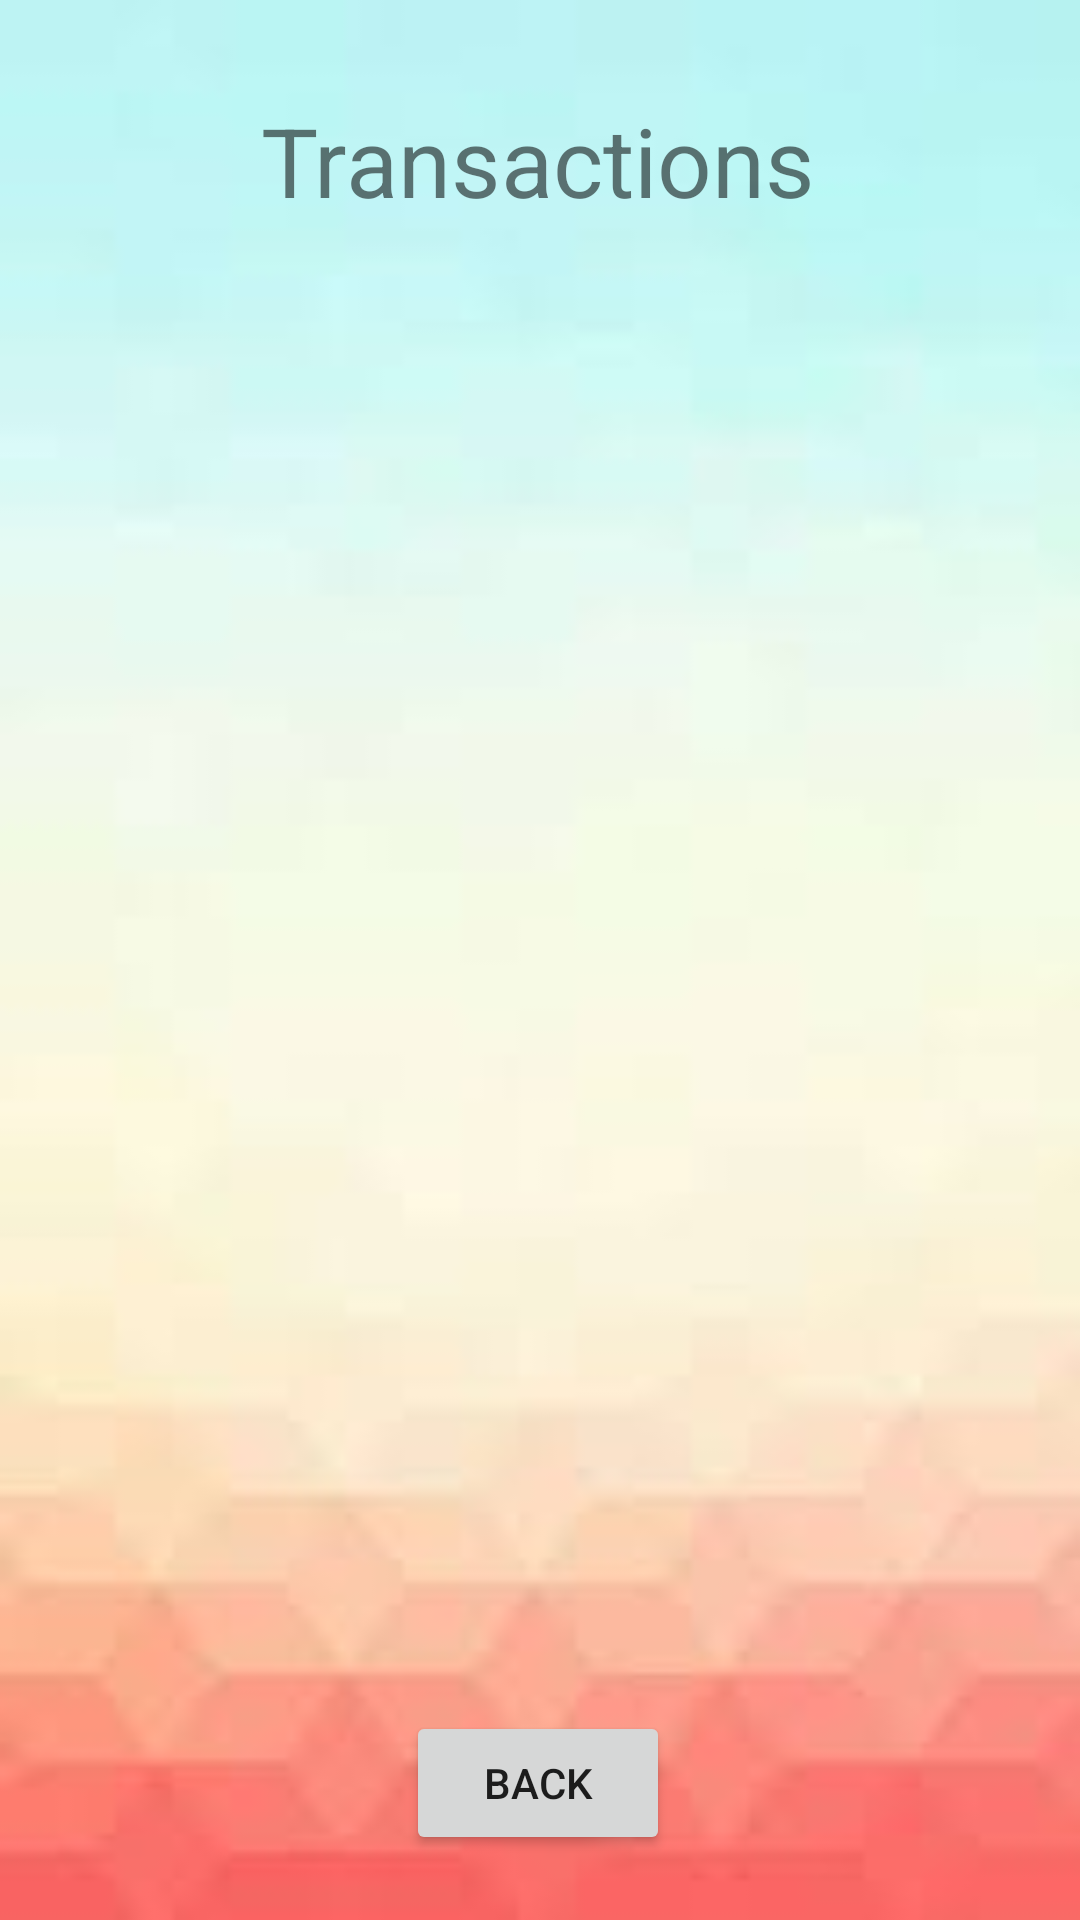

Reconstruct the res/layout file that produces this screen, plus the resources it refers to.
<!-- AndroidManifest.xml: application theme Theme.FSUGroupProject -->
<!-- res/layout/activity_transactions_list.xml -->
<?xml version="1.0" encoding="utf-8"?>
<androidx.constraintlayout.widget.ConstraintLayout xmlns:android="http://schemas.android.com/apk/res/android"
    xmlns:app="http://schemas.android.com/apk/res-auto"
    xmlns:tools="http://schemas.android.com/tools"
    android:layout_width="match_parent"
    android:layout_height="match_parent"
    android:background="@drawable/gradient_background"
    tools:context=".TransactionsListActivity">

    <TextView
        android:id="@+id/transactionsTV"
        android:layout_width="wrap_content"
        android:layout_height="wrap_content"
        android:layout_marginTop="32dp"
        android:text="@string/transactions"
        android:textSize="32sp"
        app:layout_constraintEnd_toEndOf="parent"
        app:layout_constraintHorizontal_bias="0.497"
        app:layout_constraintStart_toStartOf="parent"
        app:layout_constraintTop_toTopOf="parent" />

    <ListView
        android:id="@+id/transactionsLV"
        android:layout_width="410dp"
        android:layout_height="446dp"
        android:layout_marginTop="32dp"
        app:layout_constraintEnd_toEndOf="parent"
        app:layout_constraintStart_toStartOf="parent"
        app:layout_constraintTop_toBottomOf="@+id/transactionsTV" />

    <Button
        android:id="@+id/backBTN"
        android:layout_width="wrap_content"
        android:layout_height="wrap_content"
        android:text="@string/back"
        app:layout_constraintBottom_toBottomOf="parent"
        app:layout_constraintEnd_toEndOf="parent"
        app:layout_constraintHorizontal_bias="0.498"
        app:layout_constraintStart_toStartOf="parent"
        app:layout_constraintTop_toBottomOf="@+id/transactionsLV"
        app:layout_constraintVertical_bias="0.446" />

</androidx.constraintlayout.widget.ConstraintLayout>
<!-- resources referenced by this layout -->
<resources>
  <!-- drawable gradient_background: jpg bitmap (drawable, 1813 bytes) -->
  <string name="back">Back</string>
  <string name="transactions">Transactions</string>
  <style name="Theme.FSUGroupProject" parent="Theme.MaterialComponents.DayNight.DarkActionBar">
          
          <item name="colorPrimary">@color/black</item>
          <item name="colorPrimaryVariant">@color/black</item>
          <item name="colorOnPrimary">@color/white</item>
          
          <item name="colorSecondary">@color/teal_200</item>
          <item name="colorSecondaryVariant">@color/teal_700</item>
          <item name="colorOnSecondary">@color/black</item>
          
          <item name="android:statusBarColor">?attr/colorPrimaryVariant</item>
          
      </style>
  <color name="black">#FF000000</color>
  <color name="white">#FFFFFFFF</color>
  <color name="teal_200">#FF03DAC5</color>
  <color name="teal_700">#FF018786</color>
</resources>
